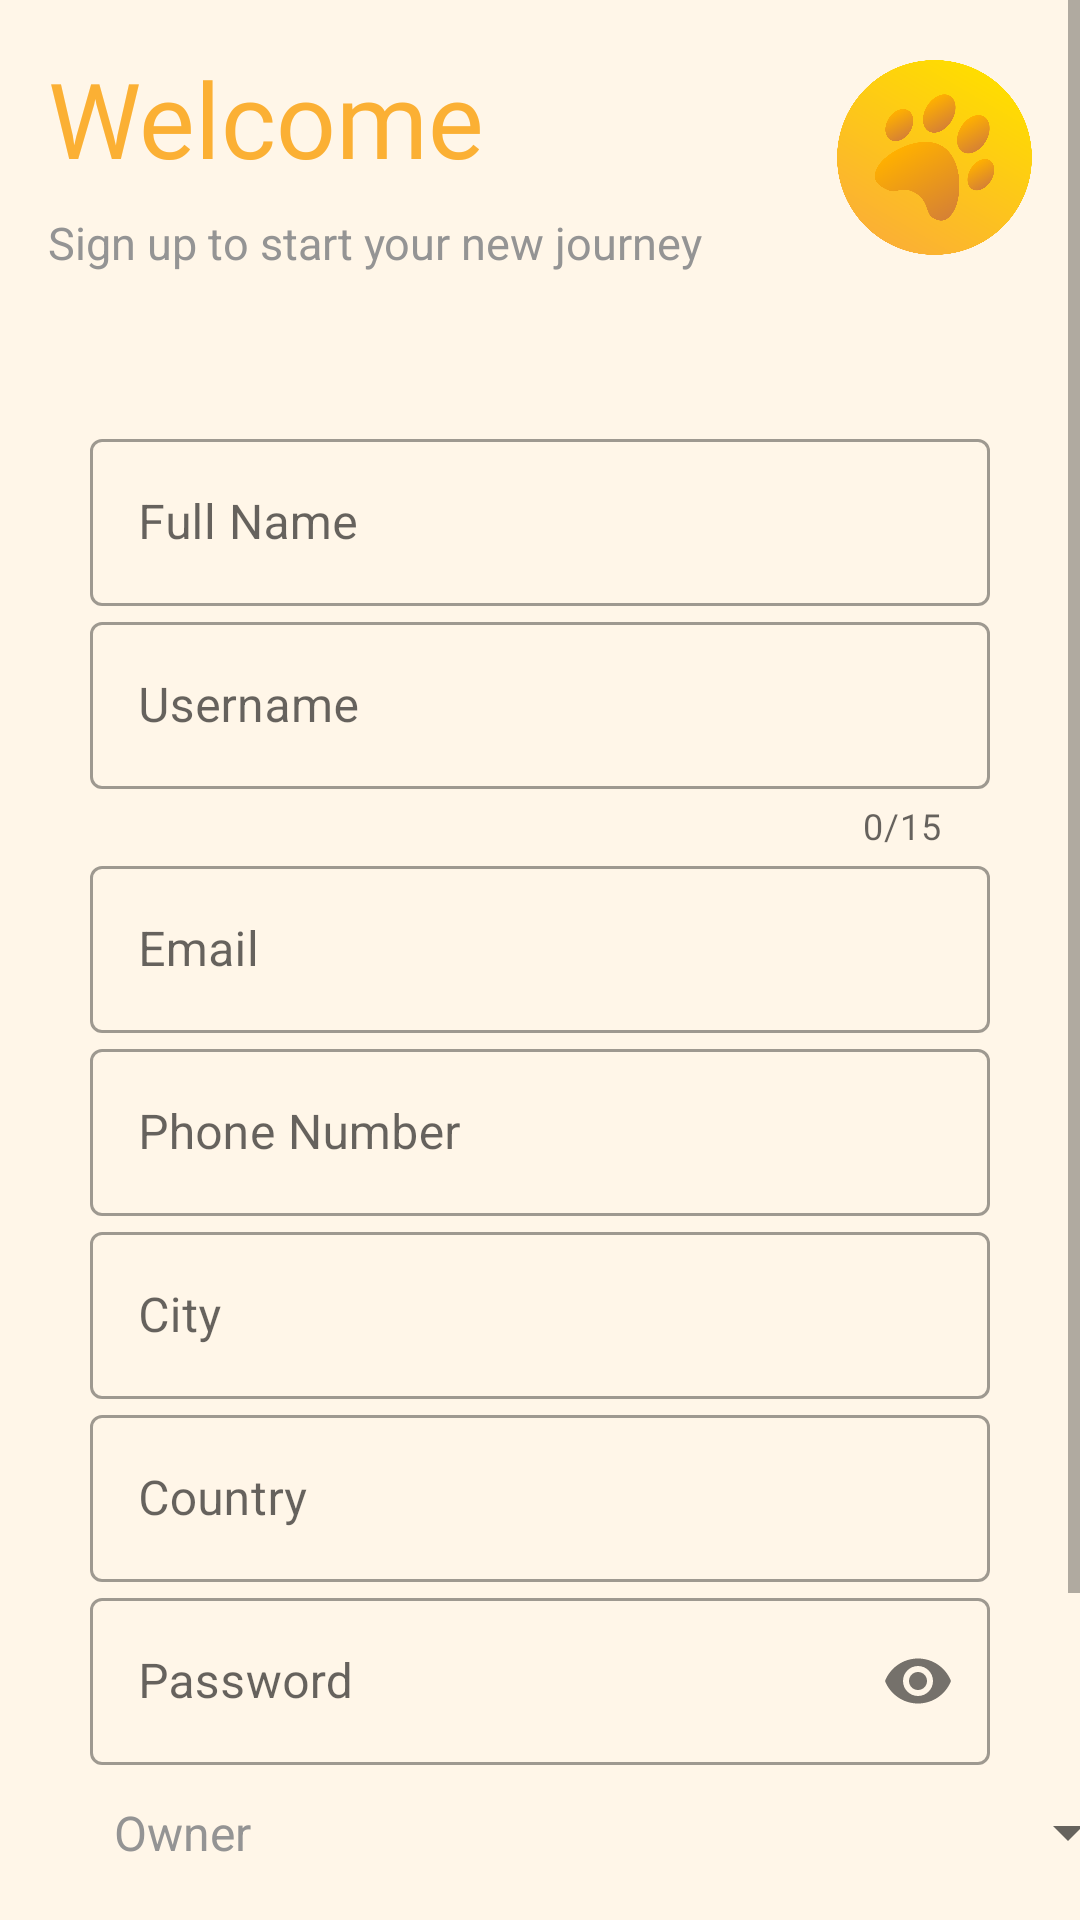

Write the Android layout XML for this screen, with the resource values it uses.
<!-- AndroidManifest.xml: application theme Theme.Pawsy -->
<!-- res/layout/activity_register_screen.xml -->
<?xml version="1.0" encoding="utf-8"?>
<ScrollView
    xmlns:android="http://schemas.android.com/apk/res/android"
    xmlns:app="http://schemas.android.com/apk/res-auto"
    xmlns:tools="http://schemas.android.com/tools"
    android:layout_width="match_parent"
    android:layout_height="match_parent"
    tools:context=".RegisterScreen">
<androidx.constraintlayout.widget.ConstraintLayout
    android:layout_width="match_parent"
    android:layout_height="match_parent"
    tools:context=".RegisterScreen"
    android:background="#fff6e8">

    <TextView
        android:id="@+id/welcome"
        android:layout_width="wrap_content"
        android:layout_height="wrap_content"
        android:layout_marginStart="16dp"
        android:layout_marginLeft="16dp"
        android:layout_marginTop="16dp"
        android:fontFamily="@font/baloo"
        android:text="Welcome"
        android:textColor="#FBB034"
        android:textSize="35sp"
        app:layout_constraintStart_toStartOf="parent"
        app:layout_constraintTop_toTopOf="parent" />

    <TextView
        android:id="@+id/signup"
        android:layout_width="wrap_content"
        android:layout_height="wrap_content"
        android:layout_marginStart="16dp"
        android:layout_marginLeft="16dp"
        android:layout_marginTop="8dp"
        android:text="Sign up to start your new journey"
        android:textSize="15sp"
        app:layout_constraintStart_toStartOf="parent"
        app:layout_constraintTop_toBottomOf="@+id/welcome" />

    <LinearLayout
        android:id="@+id/linearLayout"
        android:layout_width="match_parent"
        android:layout_height="wrap_content"
        android:orientation="vertical"
        app:layout_constraintTop_toBottomOf="@+id/signup"
        tools:layout_editor_absoluteX="0dp"
        android:layout_marginTop="20dp"
        android:padding="30dp">

        <com.google.android.material.textfield.TextInputLayout
            android:id="@+id/name"
            style="@style/Widget.MaterialComponents.TextInputLayout.OutlinedBox"
            android:layout_width="match_parent"
            android:layout_height="wrap_content"
            android:hint="Full Name">

            <com.google.android.material.textfield.TextInputEditText
                android:layout_width="match_parent"
                android:layout_height="wrap_content"
                android:inputType="text" />

        </com.google.android.material.textfield.TextInputLayout>

        <com.google.android.material.textfield.TextInputLayout
            android:id="@+id/username"
            style="@style/Widget.MaterialComponents.TextInputLayout.OutlinedBox"
            android:layout_width="match_parent"
            android:layout_height="wrap_content"
            android:hint="Username"
            app:counterEnabled="true"
            app:counterMaxLength="15">

            <com.google.android.material.textfield.TextInputEditText
                android:layout_width="match_parent"
                android:layout_height="wrap_content"
                android:inputType="text" />

        </com.google.android.material.textfield.TextInputLayout>

        <com.google.android.material.textfield.TextInputLayout
            android:id="@+id/email"
            style="@style/Widget.MaterialComponents.TextInputLayout.OutlinedBox"
            android:layout_width="match_parent"
            android:layout_height="wrap_content"
            android:hint="Email">

            <com.google.android.material.textfield.TextInputEditText
                android:layout_width="match_parent"
                android:layout_height="wrap_content"
                android:inputType="textEmailAddress" />

        </com.google.android.material.textfield.TextInputLayout>

        <com.google.android.material.textfield.TextInputLayout
            android:id="@+id/phoneNo"
            style="@style/Widget.MaterialComponents.TextInputLayout.OutlinedBox"
            android:layout_width="match_parent"
            android:layout_height="wrap_content"
            android:hint="Phone Number">

            <com.google.android.material.textfield.TextInputEditText
                android:layout_width="match_parent"
                android:layout_height="wrap_content"
                android:inputType="number" />

        </com.google.android.material.textfield.TextInputLayout>

        <com.google.android.material.textfield.TextInputLayout
            android:id="@+id/city"
            style="@style/Widget.MaterialComponents.TextInputLayout.OutlinedBox"
            android:layout_width="match_parent"
            android:layout_height="wrap_content"
            android:hint="City">

            <com.google.android.material.textfield.TextInputEditText
                android:layout_width="match_parent"
                android:layout_height="wrap_content"
                android:inputType="text" />

        </com.google.android.material.textfield.TextInputLayout>

        <com.google.android.material.textfield.TextInputLayout
            android:id="@+id/country"
            style="@style/Widget.MaterialComponents.TextInputLayout.OutlinedBox"
            android:layout_width="match_parent"
            android:layout_height="wrap_content"
            android:hint="Country">

            <com.google.android.material.textfield.TextInputEditText
                android:layout_width="match_parent"
                android:layout_height="wrap_content"
                android:inputType="text" />

        </com.google.android.material.textfield.TextInputLayout>

        <com.google.android.material.textfield.TextInputLayout
            android:id="@+id/password"
            style="@style/Widget.MaterialComponents.TextInputLayout.OutlinedBox"
            android:layout_width="match_parent"
            android:layout_height="wrap_content"
            android:hint="Password"
            app:passwordToggleEnabled="true">

            <com.google.android.material.textfield.TextInputEditText
                android:layout_width="match_parent"
                android:layout_height="wrap_content"
                android:inputType="textPassword" />

        </com.google.android.material.textfield.TextInputLayout>

        <Spinner
            android:id="@+id/accountType"
            android:layout_width="350dp"
            android:layout_height="37dp"
            android:layout_marginTop="4dp"
            android:entries="@array/accountType"
            app:layout_constraintEnd_toEndOf="parent"
            app:layout_constraintHorizontal_bias="0.495"
            app:layout_constraintStart_toStartOf="parent"
            app:layout_constraintTop_toBottomOf="@+id/linearLayout" />


    </LinearLayout>

    <Button
        android:id="@+id/back_btn"
        android:layout_width="350dp"
        android:layout_height="wrap_content"
        android:layout_marginTop="8dp"
        android:background="#000"
        android:text="BACK"
        android:textColor="@color/black"
        app:backgroundTint="#00000000"
        app:layout_constraintEnd_toEndOf="parent"
        app:layout_constraintStart_toStartOf="parent"
        app:layout_constraintTop_toBottomOf="@+id/signup_btn"
        android:layout_marginBottom="30dp"/>

    <Button
        android:id="@+id/signup_btn"
        android:layout_width="350dp"
        android:layout_height="wrap_content"
        android:layout_marginTop="8dp"
        android:background="#000"
        android:text="SIGN UP"
        android:textColor="#fff"
        app:backgroundTint="#FBB034"
        app:layout_constraintStart_toStartOf="parent"
        app:layout_constraintEnd_toEndOf="parent"
        app:layout_constraintTop_toBottomOf="@+id/linearLayout" />

    <ImageView
        android:id="@+id/imageView2"
        android:layout_width="65dp"
        android:layout_height="65dp"
        android:layout_marginTop="20dp"
        android:layout_marginEnd="16dp"
        android:layout_marginRight="16dp"
        app:layout_constraintEnd_toEndOf="parent"
        app:layout_constraintTop_toTopOf="parent"
        app:srcCompat="@drawable/logo" />



</androidx.constraintlayout.widget.ConstraintLayout>

</ScrollView>
<!-- resources referenced by this layout -->
<resources>
  <string-array name="accountType">
          <item>Owner</item>
          <item>Pet Sitter</item>
          <item>Association</item>
      </string-array>
  <!-- drawable logo: png bitmap (drawable-v24, 91875 bytes) -->
  <style name="Theme.Pawsy" parent="Theme.MaterialComponents.DayNight.NoActionBar">
          
          <item name="colorPrimary">#ffd084</item>
          <item name="colorPrimaryVariant">#FBB034</item>
          <item name="colorOnPrimary">@color/white</item>
          
          <item name="colorSecondary">@color/teal_200</item>
          <item name="colorSecondaryVariant">@color/teal_700</item>
          <item name="colorOnSecondary">@color/black</item>
          
          <item name="android:statusBarColor" tools:targetApi="l">?attr/colorPrimaryVariant</item>
          
          <item name="android:textColor">#949494</item>
      </style>
  <!-- not gathered from this repository: default colours our renderer supplied (Android Studio template values) -->
  <color name="teal_200">#FF03DAC5</color>
  <color name="teal_700">#FF018786</color>
  <color name="black">#FF000000</color>
  <color name="white">#FFFFFFFF</color>
</resources>
